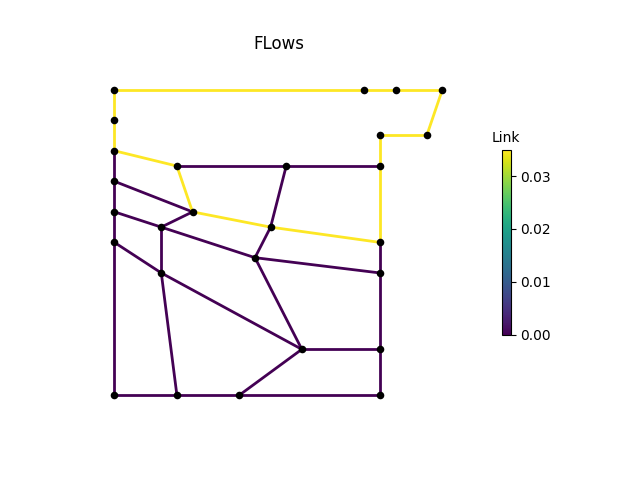

Data behind this chart, as committed beside it:
, M1, M2, M3, P1, P2, P2_1, P2_2, P2_3, P3, P3_1, P3_3, P4, P4_1, P4_2, P4_3, P6, P7, P8, IJ1-IJ2, -IJ1, IJ2-, IJ3-IJ4, -IJ3
0, 0.03492, 0.03492, 0.03492, 0.03492, 0.0, 0.0, 0.0, 0.0, 0.0, -2.5559967e-09, -4.2061463e-10, -1.9912004e-10, -8.066016e-11, -5.4088506e-10, 0.03492, 0.03492, 0.03492, 0.03492, 0.0, 0.03492, 0.0, 0.03492, 0.0
3600, 0.03492, 0.03492, 0.03492, 0.03492, 0.0, 0.0, 0.0, 0.0, 0.0, -2.7287028e-09, -1.865475e-08, -1.8637007e-08, -1.8663608e-08, -1.838225e-08, 0.03492, 0.03492, 0.03492, 0.03492, 0.0, 0.03492, 0.0, 0.03492, 0.0
7200, 0.03492, 0.03492, 0.03492, 0.03492, 0.0, 0.0, 0.0, 0.0, 0.0, -1.0709886e-10, -3.937715e-09, -3.9572208e-09, -3.857092e-09, -3.6861791e-09, 0.03492, 0.03492, 0.03492, 0.03492, 0.0, 0.03492, 0.0, 0.03492, 0.0
10800, 0.03492, 0.03492, 0.03492, 0.03492, 0.0, 0.0, 0.0, 0.0, 0.0, -7.8042135e-08, -4.4210434e-08, -4.4214712e-08, -4.4214516e-08, -4.402497e-08, 0.03492, 0.03492, 0.03492, 0.03492, 0.0, 0.03492, 0.0, 0.03492, 0.0
14400, 0.03492, 0.03492, 0.03492, 0.03492, 0.0, 0.0, 0.0, 0.0, 0.0, 1.4348781e-08, -2.1906148e-08, -2.1950779e-08, -2.1957051e-08, -2.1762038e-08, 0.03492, 0.03492, 0.03492, 0.03492, 0.0, 0.03492, 0.0, 0.03492, 0.0
18000, 0.03492, 0.03492, 0.03492, 0.03492, 0.0, 0.0, 0.0, 0.0, 0.0, 8.3221074e-09, 4.646604e-09, 3.6748748e-09, 2.375683e-09, 6.4521317e-09, 0.03492, 0.03492, 0.03492, 0.03492, 0.0, 0.03492, 0.0, 0.03492, 0.0
21600, 0.03492, 0.03492, 0.03492, 0.03492, 0.0, 0.0, 0.0, 0.0, 0.0, 8.041304e-08, 1.4053741e-07, 1.4054606e-07, 1.405028e-07, 1.4067346e-07, 0.03492, 0.03492, 0.03492, 0.03492, 0.0, 0.03492, 0.0, 0.03492, 0.0
25200, 0.03492, 0.03492, 0.03492, 0.03492, 0.0, 0.0, 0.0, 0.0, 0.0, -2.1844548e-09, -3.669512e-08, -3.6504833e-08, -3.673705e-08, -3.6609638e-08, 0.03492, 0.03492, 0.03492, 0.03492, 0.0, 0.03492, 0.0, 0.03492, 0.0
28800, 0.03492, 0.03492, 0.03492, 0.03492, 0.0, 0.0, 0.0, 0.0, 0.0, 5.544673e-08, 5.330011e-07, 5.329628e-07, 5.3301187e-07, 5.3327483e-07, 0.03492, 0.03492, 0.03492, 0.03492, 0.0, 0.03492, 0.0, 0.03492, 0.0
32400, 0.03492, 0.03492, 0.03492, 0.03492, 0.0, 0.0, 0.0, 0.0, 0.0, -4.641197e-08, -7.129882e-08, -7.112274e-08, -7.13992e-08, -7.122767e-08, 0.03492, 0.03492, 0.03492, 0.03492, 0.0, 0.03492, 0.0, 0.03492, 0.0
36000, 0.03492, 0.03492, 0.03492, 0.03492, 0.0, 0.0, 0.0, 0.0, 0.0, 3.914817e-08, -2.685234e-08, -2.6828216e-08, -2.6854092e-08, -2.6652506e-08, 0.03492, 0.03492, 0.03492, 0.03492, 0.0, 0.03492, 0.0, 0.03492, 0.0
39600, 0.03492, 0.03492, 0.03492, 0.03492, 0.0, 0.0, 0.0, 0.0, 0.0, -1.5749668e-09, 2.6070557e-10, 3.2976993e-10, 1.894369e-10, 4.0169607e-10, 0.03492, 0.03492, 0.03492, 0.03492, 0.0, 0.03492, 0.0, 0.03492, 0.0
43200, 0.03492, 0.03492, 0.03492, 0.03492, 0.0, 0.0, 0.0, 0.0, 0.0, 1.9907274e-09, 3.9798504e-08, 3.9693276e-08, 3.9463906e-08, 3.9713676e-08, 0.03492, 0.03492, 0.03492, 0.03492, 0.0, 0.03492, 0.0, 0.03492, 0.0
46800, 0.03492, 0.03492, 0.03492, 0.03492, 0.0, 0.0, 0.0, 0.0, 0.0, 7.616257e-09, 1.1034118e-09, 1.0823626e-09, 1.1366191e-09, 1.3210963e-09, 0.03492, 0.03492, 0.03492, 0.03492, 0.0, 0.03492, 0.0, 0.03492, 0.0
50400, 0.03492, 0.03492, 0.03492, 0.03492, 0.0, 0.0, 0.0, 0.0, 0.0, -1.8909265e-09, -8.303606e-09, -8.670619e-09, -9.031882e-09, -9.093896e-09, 0.03492, 0.03492, 0.03492, 0.03492, 0.0, 0.03492, 0.0, 0.03492, 0.0
54000, 0.03492, 0.03492, 0.03492, 0.03492, 0.0, 0.0, 0.0, 0.0, 0.0, 7.570083e-09, 4.0028296e-09, 3.8163352e-09, 4.0224584e-09, 3.933337e-09, 0.03492, 0.03492, 0.03492, 0.03492, 0.0, 0.03492, 0.0, 0.03492, 0.0
57600, 0.03492, 0.03492, 0.03492, 0.03492, 0.0, 0.0, 0.0, 0.0, 0.0, 3.3330713e-10, -8.8339895e-09, -8.886314e-09, -8.866414e-09, -8.610995e-09, 0.03492, 0.03492, 0.03492, 0.03492, 0.0, 0.03492, 0.0, 0.03492, 0.0
61200, 0.03492, 0.03492, 0.03492, 0.03492, 0.0, 0.0, 0.0, 0.0, 0.0, -2.3160158e-09, -1.962825e-08, -1.9870473e-08, -1.9884418e-08, -1.9719948e-08, 0.03492, 0.03492, 0.03492, 0.03492, 0.0, 0.03492, 0.0, 0.03492, 0.0
64800, 0.03492, 0.03492, 0.03492, 0.03492, 0.0, 0.0, 0.0, 0.0, 0.0, 2.56802e-08, 6.3715675e-08, 6.371423e-08, 6.370605e-08, 6.3912026e-08, 0.03492, 0.03492, 0.03492, 0.03492, 0.0, 0.03492, 0.0, 0.03492, 0.0
68400, 0.03492, 0.03492, 0.03492, 0.03492, 0.0, 0.0, 0.0, 0.0, 0.0, 1.8705771e-08, -2.1544459e-10, 2.6478293e-09, 2.6514533e-09, 1.3806439e-09, 0.03492, 0.03492, 0.03492, 0.03492, 0.0, 0.03492, 0.0, 0.03492, 0.0
72000, 0.03492, 0.03492, 0.03492, 0.03492, 0.0, 0.0, 0.0, 0.0, 0.0, 2.2466906e-09, 9.457271e-09, 9.693901e-09, 9.625589e-09, 1.0198646e-08, 0.03492, 0.03492, 0.03492, 0.03492, 0.0, 0.03492, 0.0, 0.03492, 0.0
75600, 0.03492, 0.03492, 0.03492, 0.03492, 0.0, 0.0, 0.0, 0.0, 0.0, -6.882241e-09, 2.3680078e-09, 2.1552913e-09, 2.1377031e-09, 1.9897477e-09, 0.03492, 0.03492, 0.03492, 0.03492, 0.0, 0.03492, 0.0, 0.03492, 0.0
79200, 0.03492, 0.03492, 0.03492, 0.03492, 0.0, 0.0, 0.0, 0.0, 0.0, -6.330976e-09, -1.7059673e-08, -1.7238728e-08, -1.7415983e-08, -1.7209295e-08, 0.03492, 0.03492, 0.03492, 0.03492, 0.0, 0.03492, 0.0, 0.03492, 0.0
82800, 0.03492, 0.03492, 0.03492, 0.03492, 0.0, 0.0, 0.0, 0.0, 0.0, -3.2351263e-08, 3.7231234e-09, 9.776935e-10, 2.893239e-09, -1.22859e-10, 0.03492, 0.03492, 0.03492, 0.03492, 0.0, 0.03492, 0.0, 0.03492, 0.0
86400, 0.03492, 0.03492, 0.03492, 0.03492, 0.0, 0.0, 0.0, 0.0, 0.0, 6.1099765e-09, -3.8507593e-09, -6.022381e-09, -6.1252345e-09, -2.7437197e-09, 0.03492, 0.03492, 0.03492, 0.03492, 0.0, 0.03492, 0.0, 0.03492, 0.0
